Run: headless pygame with SDL's dummy video driver; simulated clock (each Clock.tick advances the game by its frame time, no real sleeping); random seed 0; keys injected as events and as key.get_pressed() state; no mouse input.
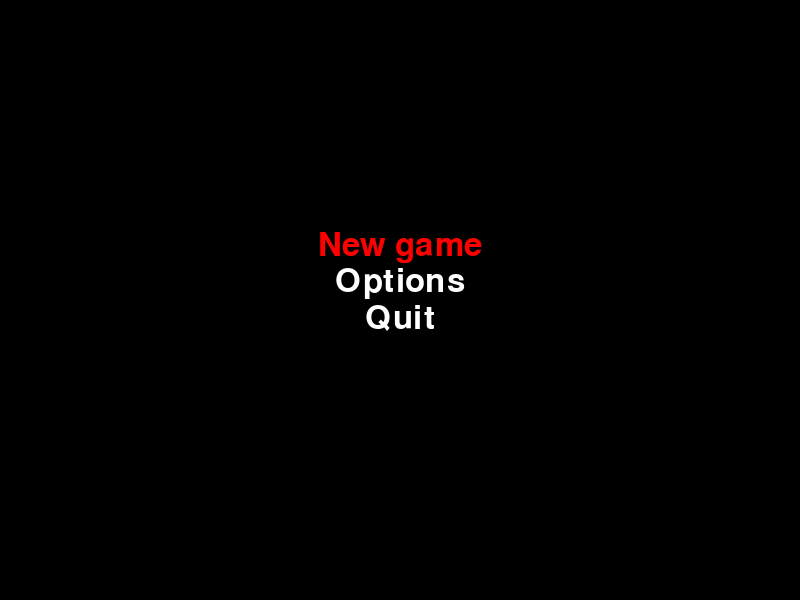
Frame 1 of 4 · flips 1–60 · no input
Frame 2 of 4 · flips 61–180 · tapped SPACE, RETURN · held RIGHT (→), D · screen unchanged from frame 1, image omitted
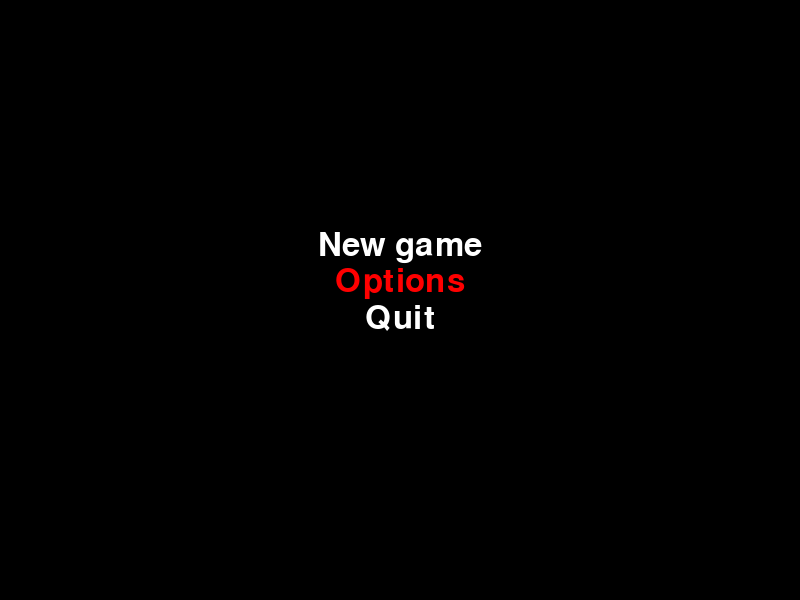
Frame 3 of 4 · flips 181–300 · held DOWN (↓), S
Frame 4 of 4 · flips 301–420 · held LEFT (←), A, UP (↑), W · screen same as frame 1, image omitted

The pygame program that drew these frames:

import pygame
pygame.init()

#set up screen
screen_width = 800
screen_height = 600
FPS = 60

screen = pygame.display.set_mode((screen_width, screen_height))
clock = pygame.time.Clock()
pygame.display.set_caption("Pysettlers v1.0")

#aesthetics
BLACK = (0, 0, 0)
WHITE = (255, 255, 255)
SELECTED_ITEM_COLOR = pygame.Color('red')
REGULAR_ITEM_COLOR = pygame.Color('white')
font = pygame.font.SysFont(None, 48)
ITEM_HEIGHT = font.get_linesize()

menu_items = ['New game', 'Options', 'Quit']
menu_top_margin = 200

for i, item in enumerate(menu_items):
    text = font.render(item, True, WHITE)
    text_rect = text.get_rect(center = (screen_width/2, menu_top_margin + i*50))
    screen.blit(text, text_rect)

selected_item = 0

#MAIN
running = True
while running:
    # Event handling
    # Handle events
    for event in pygame.event.get():
        if event.type == pygame.QUIT:
            running = False
        elif event.type == pygame.KEYDOWN:
            if event.key == pygame.K_UP:
                selected_item -= 1
                if selected_item < 0:
                    selected_item = 0
            elif event.key == pygame.K_DOWN:
                selected_item += 1
                if selected_item > 2:
                    selected_item = 2
            elif event.key == pygame.K_RETURN:
                if menu_items[selected_item] == 'Start Game':
                    # Start the game
                    print('Starting game...')
                elif menu_items[selected_item] == 'Options':
                    # Show the options menu
                    print('Showing options menu...')
                elif menu_items[selected_item] == 'Quit':
                    # Quit the game
                    running = False


        # Draw the menu items
    screen.fill((0, 0, 0))
    y = (screen_height - len(menu_items) * ITEM_HEIGHT) // 2
    for i, item in enumerate(menu_items):
        if i == selected_item:
            text_color = SELECTED_ITEM_COLOR
        else:
            text_color = REGULAR_ITEM_COLOR
        text_surface = font.render(item, True, text_color)
        text_rect = text_surface.get_rect()
        text_rect.center = (screen_width // 2, y)
        screen.blit(text_surface, text_rect)
        y += ITEM_HEIGHT

    # Update the screen
    pygame.display.update()
    clock.tick(FPS)
pygame.quit()
